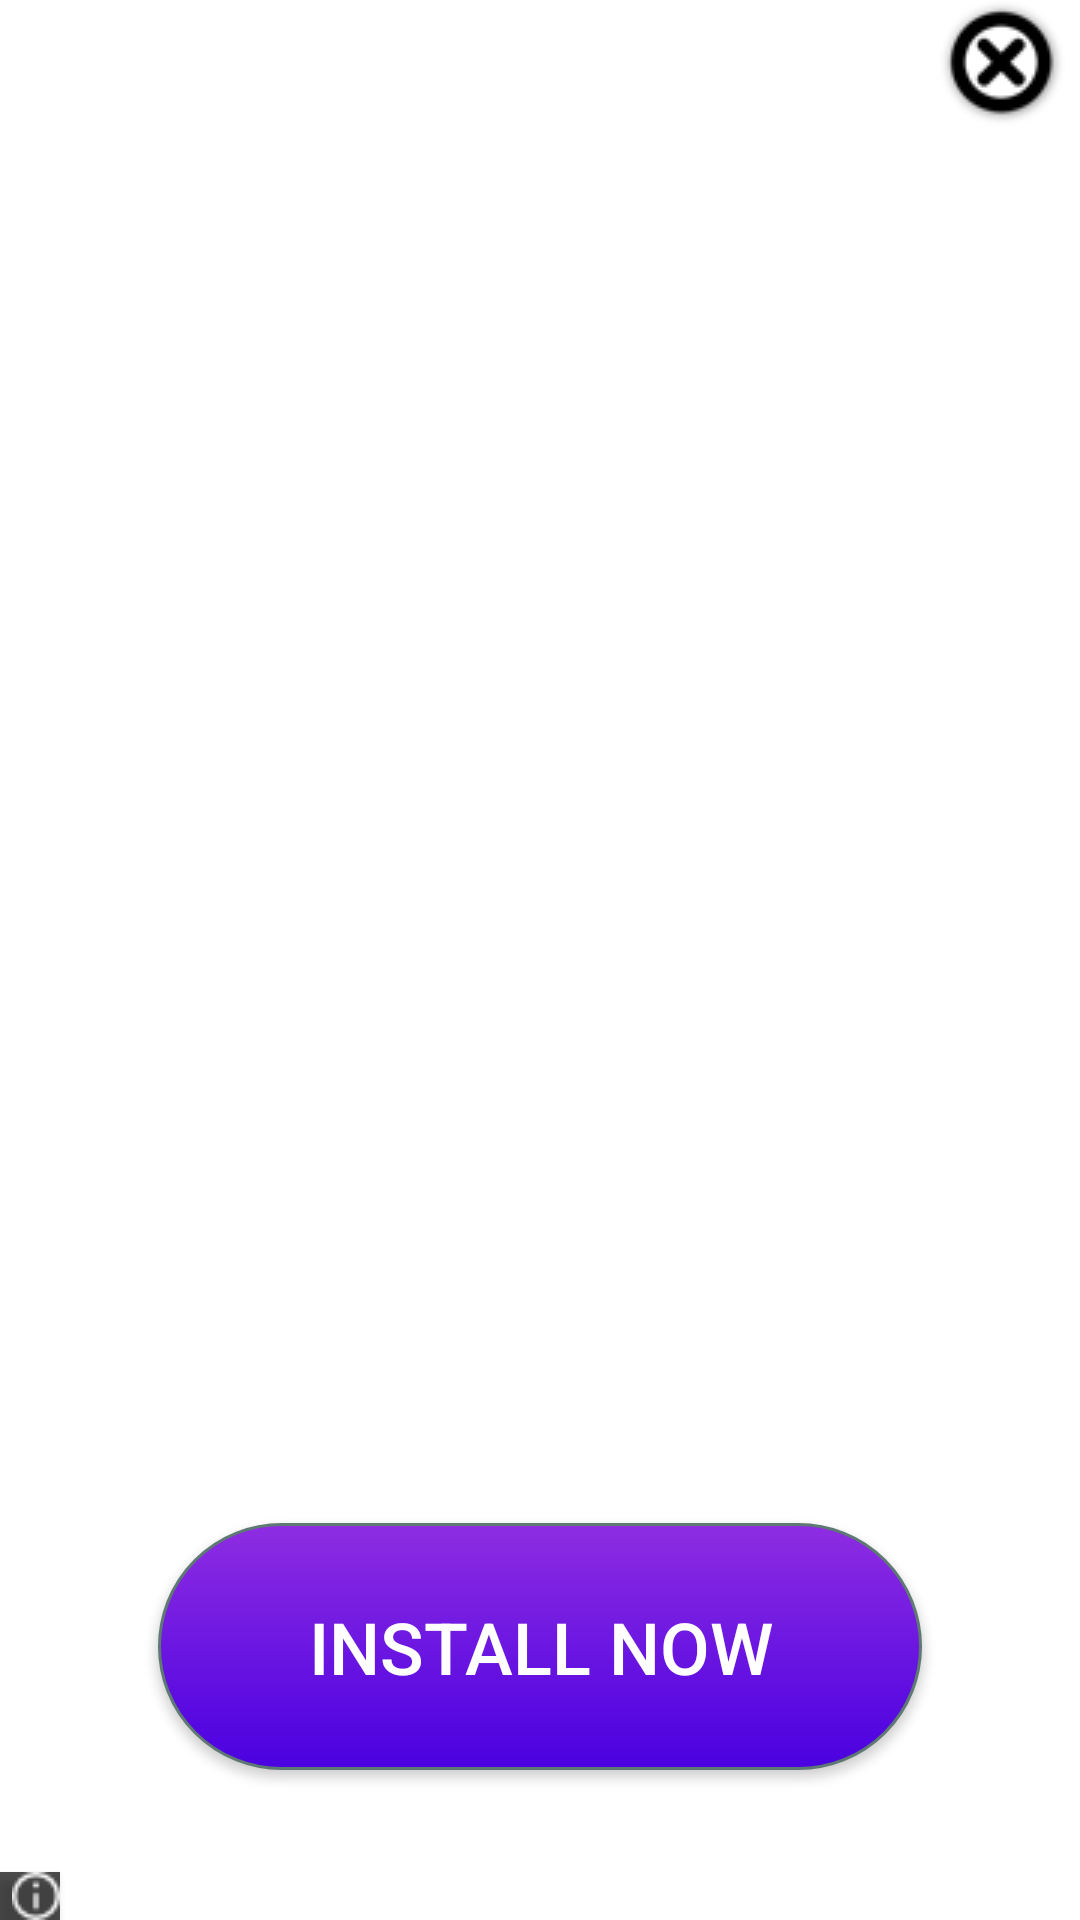

Layout XML and referenced resources for this Android screen:
<!-- AndroidManifest.xml: fallback theme Theme.MaterialComponents.DayNight.NoActionBar -->
<!-- res/layout/tux_ads_layout.xml -->
<?xml version="1.0" encoding="utf-8"?>
<RelativeLayout
    xmlns:android="http://schemas.android.com/apk/res/android"
    xmlns:tools="http://schemas.android.com/tools"
    android:layout_width="match_parent"
    android:layout_height="match_parent">

    <RelativeLayout
        android:layout_width="match_parent"
        android:layout_height="match_parent">

        <ImageView
            android:id="@+id/tux_ads_img_view"
            android:layout_width="match_parent"
            android:layout_height="match_parent"
            android:layout_centerHorizontal="true"
            android:layout_centerVertical="true"
            android:contentDescription="@string/TuxAds_app_name"
            android:scaleType="fitXY" />

        <Button
            android:id="@+id/tux_ads_click_btn"
            android:layout_width="wrap_content"
            android:layout_height="wrap_content"
            android:layout_alignParentBottom="true"
            android:layout_centerHorizontal="true"
            android:layout_marginBottom="50dp"
            android:background="@drawable/tux_btn_anim"
            android:paddingBottom="25dp"
            android:paddingLeft="50dp"
            android:paddingRight="50dp"
            android:paddingTop="25dp"
            android:text="INSTALL NOW"
            android:textColor="@android:color/background_light"
            android:textSize="24sp" />

        <ImageView
            android:id="@+id/tux_ads_close_btn"
            android:layout_width="wrap_content"
            android:layout_height="wrap_content"
            android:layout_alignParentEnd="true"
            android:layout_alignParentTop="true"
            android:layout_marginRight="5dp"
            android:src="@drawable/tux_btn_close_img" />

        <Button
            android:id="@+id/tux_ads_privacy_btn"
            android:layout_width="20dp"
            android:layout_height="16dp"
            android:layout_alignParentBottom="true"
            android:layout_alignParentStart="true"
            android:alpha="0.7"
            android:background="@android:color/background_dark"
            android:drawableRight="@drawable/tux_btn_information" />

    </RelativeLayout>


</RelativeLayout>
<!-- resources referenced by this layout -->
<resources>
  <!-- drawable tux_btn_anim (drawable) -->
  <?xml version="1.0" encoding="utf-8"?>
  <selector xmlns:android="http://schemas.android.com/apk/res/android" >
      <item android:state_pressed="true" >
          <shape android:shape="rectangle"  >
              <corners android:radius="70dip" />
              <stroke android:width="1dip" android:color="#5e7974" />
              <gradient android:angle="-90" android:startColor="#8E2DA2" android:endColor="#4A00D0"  />
          </shape>
      </item>
      <item android:state_focused="true">
          <shape android:shape="rectangle"  >
              <corners android:radius="70dip" />
              <stroke android:width="1dip" android:color="#4A00E0" />
              <solid android:color="#8E2DE2"/>
          </shape>
      </item>
      <item >
          <shape android:shape="rectangle"  >
              <corners android:radius="70dip" />
              <stroke android:width="1dip" android:color="#5e7974" />
              <gradient android:angle="-90" android:startColor="#8E2DE2" android:endColor="#4A00E0" />
          </shape>
      </item>
  </selector>
  <!-- drawable tux_btn_close_img: png bitmap (drawable, 4993 bytes) -->
  <!-- drawable tux_btn_information: png bitmap (drawable, 514 bytes) -->
  <string name="TuxAds_app_name">TuxAds</string>
</resources>
